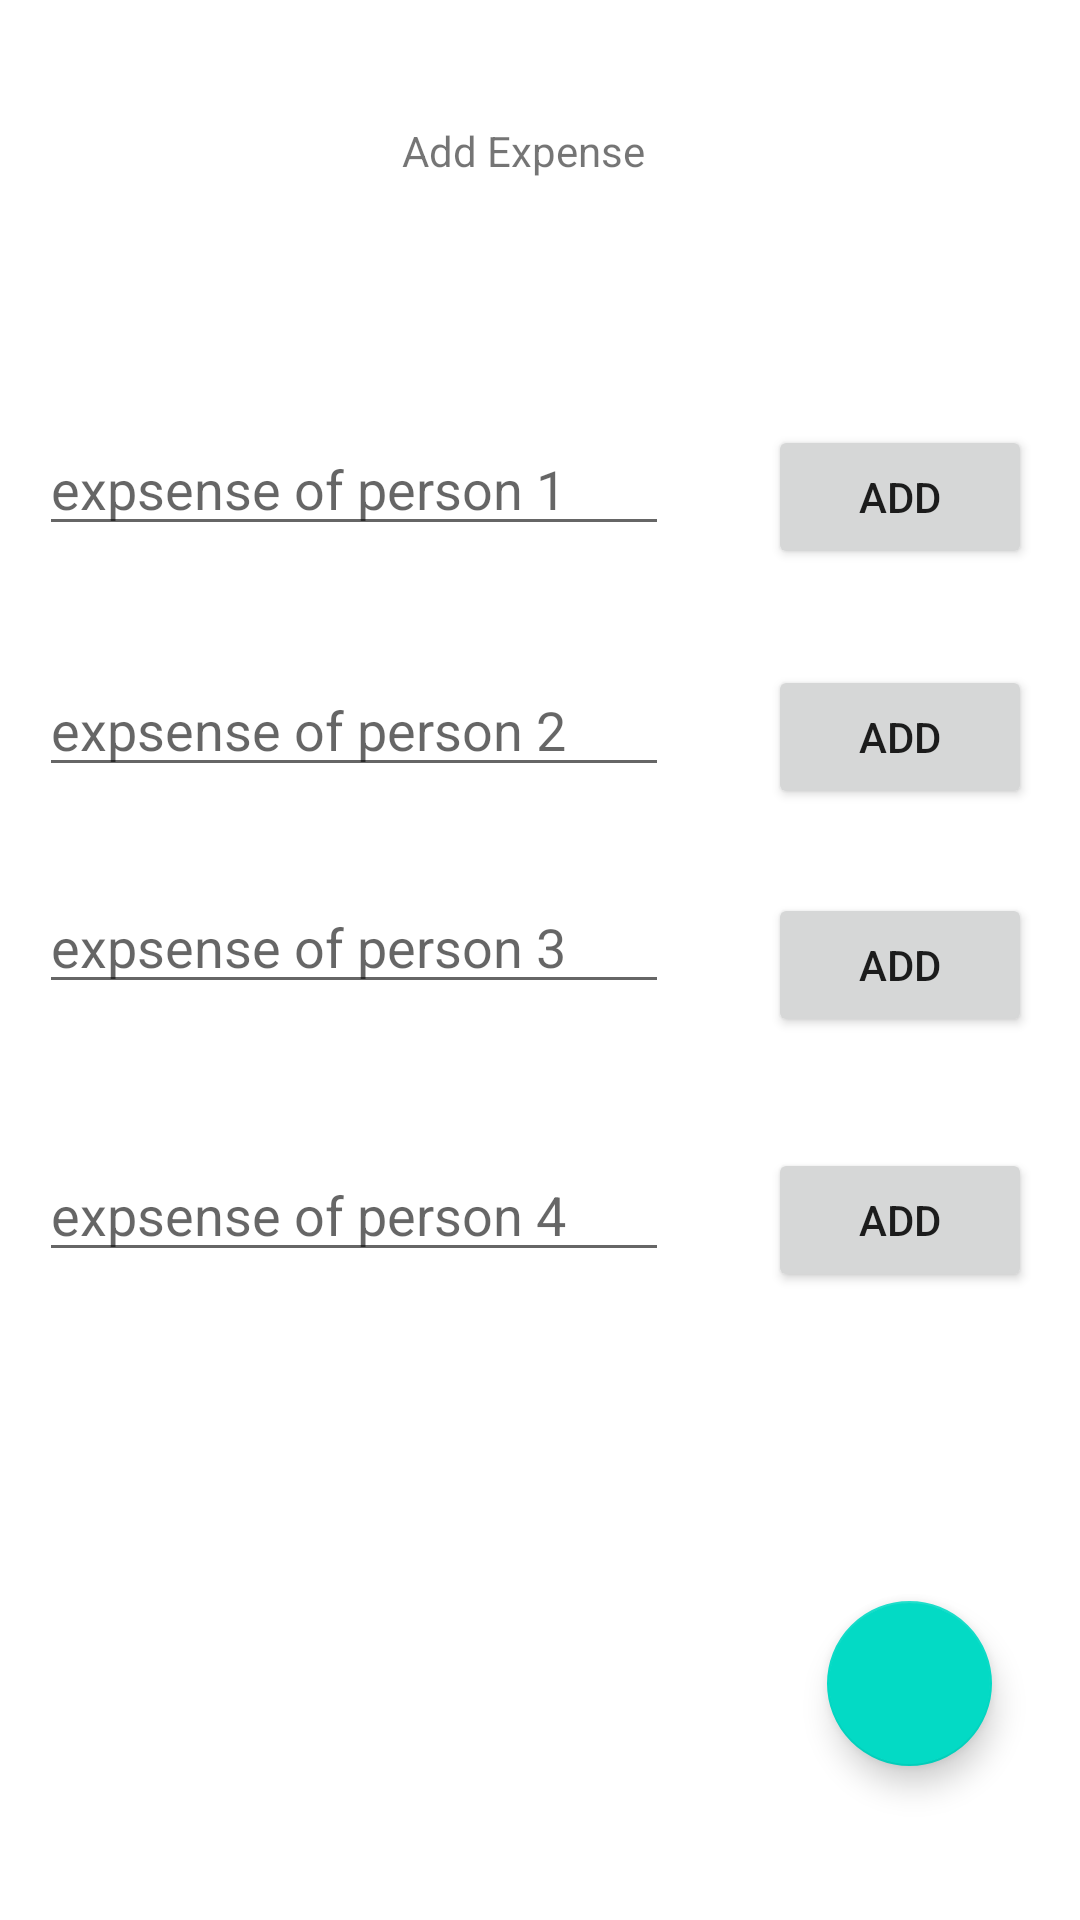

This screen was rendered from an Android layout file. Write that file and the resources it references.
<!-- AndroidManifest.xml: application theme Theme.TheSplitz -->
<!-- res/layout/fragment_expense4.xml -->
<?xml version="1.0" encoding="utf-8"?>
<androidx.constraintlayout.widget.ConstraintLayout xmlns:android="http://schemas.android.com/apk/res/android"
    xmlns:app="http://schemas.android.com/apk/res-auto"
    xmlns:tools="http://schemas.android.com/tools"
    android:layout_width="match_parent"
    android:layout_height="match_parent"
    tools:context=".expense4">

    <TextView
        android:id="@+id/textView5"
        android:layout_width="107dp"
        android:layout_height="44dp"
        android:text="Add Expense"
        app:layout_constraintBottom_toBottomOf="parent"
        app:layout_constraintEnd_toEndOf="parent"
        app:layout_constraintHorizontal_bias="0.529"
        app:layout_constraintStart_toStartOf="parent"
        app:layout_constraintTop_toTopOf="parent"
        app:layout_constraintVertical_bias="0.068" />

    <Button
        android:id="@+id/button"
        android:layout_width="wrap_content"
        android:layout_height="wrap_content"
        android:layout_marginTop="1dp"
        android:layout_marginEnd="3dp"
        android:text="Add"
        app:layout_constraintEnd_toEndOf="parent"
        app:layout_constraintStart_toEndOf="@+id/editTextNumber4"
        app:layout_constraintTop_toTopOf="@+id/editTextNumber4" />

    <Button
        android:id="@+id/button2"
        android:layout_width="wrap_content"
        android:layout_height="wrap_content"
        android:layout_marginTop="32dp"
        android:layout_marginEnd="3dp"
        android:text="Add"
        app:layout_constraintEnd_toEndOf="parent"
        app:layout_constraintStart_toEndOf="@+id/editTextNumber5"
        app:layout_constraintTop_toBottomOf="@+id/button" />

    <Button
        android:id="@+id/button3"
        android:layout_width="wrap_content"
        android:layout_height="wrap_content"
        android:layout_marginTop="28dp"
        android:layout_marginEnd="3dp"
        android:text="Add"
        app:layout_constraintEnd_toEndOf="parent"
        app:layout_constraintStart_toEndOf="@+id/editTextNumber6"
        app:layout_constraintTop_toBottomOf="@+id/button2" />

    <Button
        android:id="@+id/button4"
        android:layout_width="wrap_content"
        android:layout_height="wrap_content"
        android:layout_marginTop="37dp"
        android:layout_marginEnd="3dp"
        android:text="Add"
        app:layout_constraintEnd_toEndOf="parent"
        app:layout_constraintStart_toEndOf="@+id/editTextNumber7"
        app:layout_constraintTop_toBottomOf="@+id/button3" />

    <EditText
        android:id="@+id/editTextNumber4"
        android:layout_width="wrap_content"
        android:layout_height="wrap_content"
        android:layout_marginTop="56dp"
        android:layout_marginEnd="20dp"
        android:ems="10"
        android:hint="expsense of person 1"
        android:inputType="number"
        app:layout_constraintEnd_toStartOf="@+id/button"
        app:layout_constraintStart_toStartOf="parent"
        app:layout_constraintTop_toBottomOf="@+id/textView5" />

    <EditText
        android:id="@+id/editTextNumber5"
        android:layout_width="wrap_content"
        android:layout_height="wrap_content"
        android:layout_marginTop="39dp"
        android:layout_marginEnd="20dp"
        android:ems="10"
        android:hint="expsense of person 2"
        android:inputType="number"
        app:layout_constraintEnd_toStartOf="@+id/button2"
        app:layout_constraintStart_toStartOf="parent"
        app:layout_constraintTop_toBottomOf="@+id/editTextNumber4" />

    <EditText
        android:id="@+id/editTextNumber6"
        android:layout_width="wrap_content"
        android:layout_height="wrap_content"
        android:layout_marginTop="31dp"
        android:layout_marginEnd="20dp"
        android:ems="10"
        android:hint="expsense of person 3"
        android:inputType="number"
        app:layout_constraintEnd_toStartOf="@+id/button3"
        app:layout_constraintStart_toStartOf="parent"
        app:layout_constraintTop_toBottomOf="@+id/editTextNumber5" />

    <EditText
        android:id="@+id/editTextNumber7"
        android:layout_width="wrap_content"
        android:layout_height="wrap_content"
        android:layout_marginEnd="20dp"
        android:ems="10"
        android:hint="expsense of person 4"
        android:inputType="number"
        app:layout_constraintBaseline_toBaselineOf="@+id/button4"
        app:layout_constraintEnd_toStartOf="@+id/button4"
        app:layout_constraintStart_toStartOf="parent" />


    <com.google.android.material.floatingactionbutton.FloatingActionButton
        android:id="@+id/tick2"
        android:layout_width="57dp"
        android:layout_height="55dp"
        android:clickable="true"
        android:src="@drawable/green_check_mark_icon_on_transparent_background_png_removebg_preview"
        app:layout_constraintBottom_toBottomOf="parent"
        app:layout_constraintEnd_toEndOf="parent"
        app:layout_constraintHorizontal_bias="0.904"
        app:layout_constraintStart_toStartOf="parent"
        app:layout_constraintTop_toTopOf="parent"
        app:layout_constraintVertical_bias="0.912" />

</androidx.constraintlayout.widget.ConstraintLayout>
<!-- resources referenced by this layout -->
<resources>
  <style name="Theme.TheSplitz" parent="Theme.MaterialComponents.DayNight.DarkActionBar">
          
          <item name="colorPrimary">@color/purple_500</item>
          <item name="colorPrimaryVariant">@color/purple_700</item>
          <item name="colorOnPrimary">@color/white</item>
          
          <item name="colorSecondary">@color/teal_200</item>
          <item name="colorSecondaryVariant">@color/teal_700</item>
          <item name="colorOnSecondary">@color/black</item>
          
          <item name="android:statusBarColor" tools:targetApi="l">?attr/colorPrimaryVariant</item>
          
      </style>
  <!-- not gathered from this repository: default colours our renderer supplied (Android Studio template values) -->
  <color name="purple_500">#FF6200EE</color>
  <color name="purple_700">#FF3700B3</color>
  <color name="teal_200">#FF03DAC5</color>
  <color name="teal_700">#FF018786</color>
  <color name="black">#FF000000</color>
  <color name="white">#FFFFFFFF</color>
</resources>
